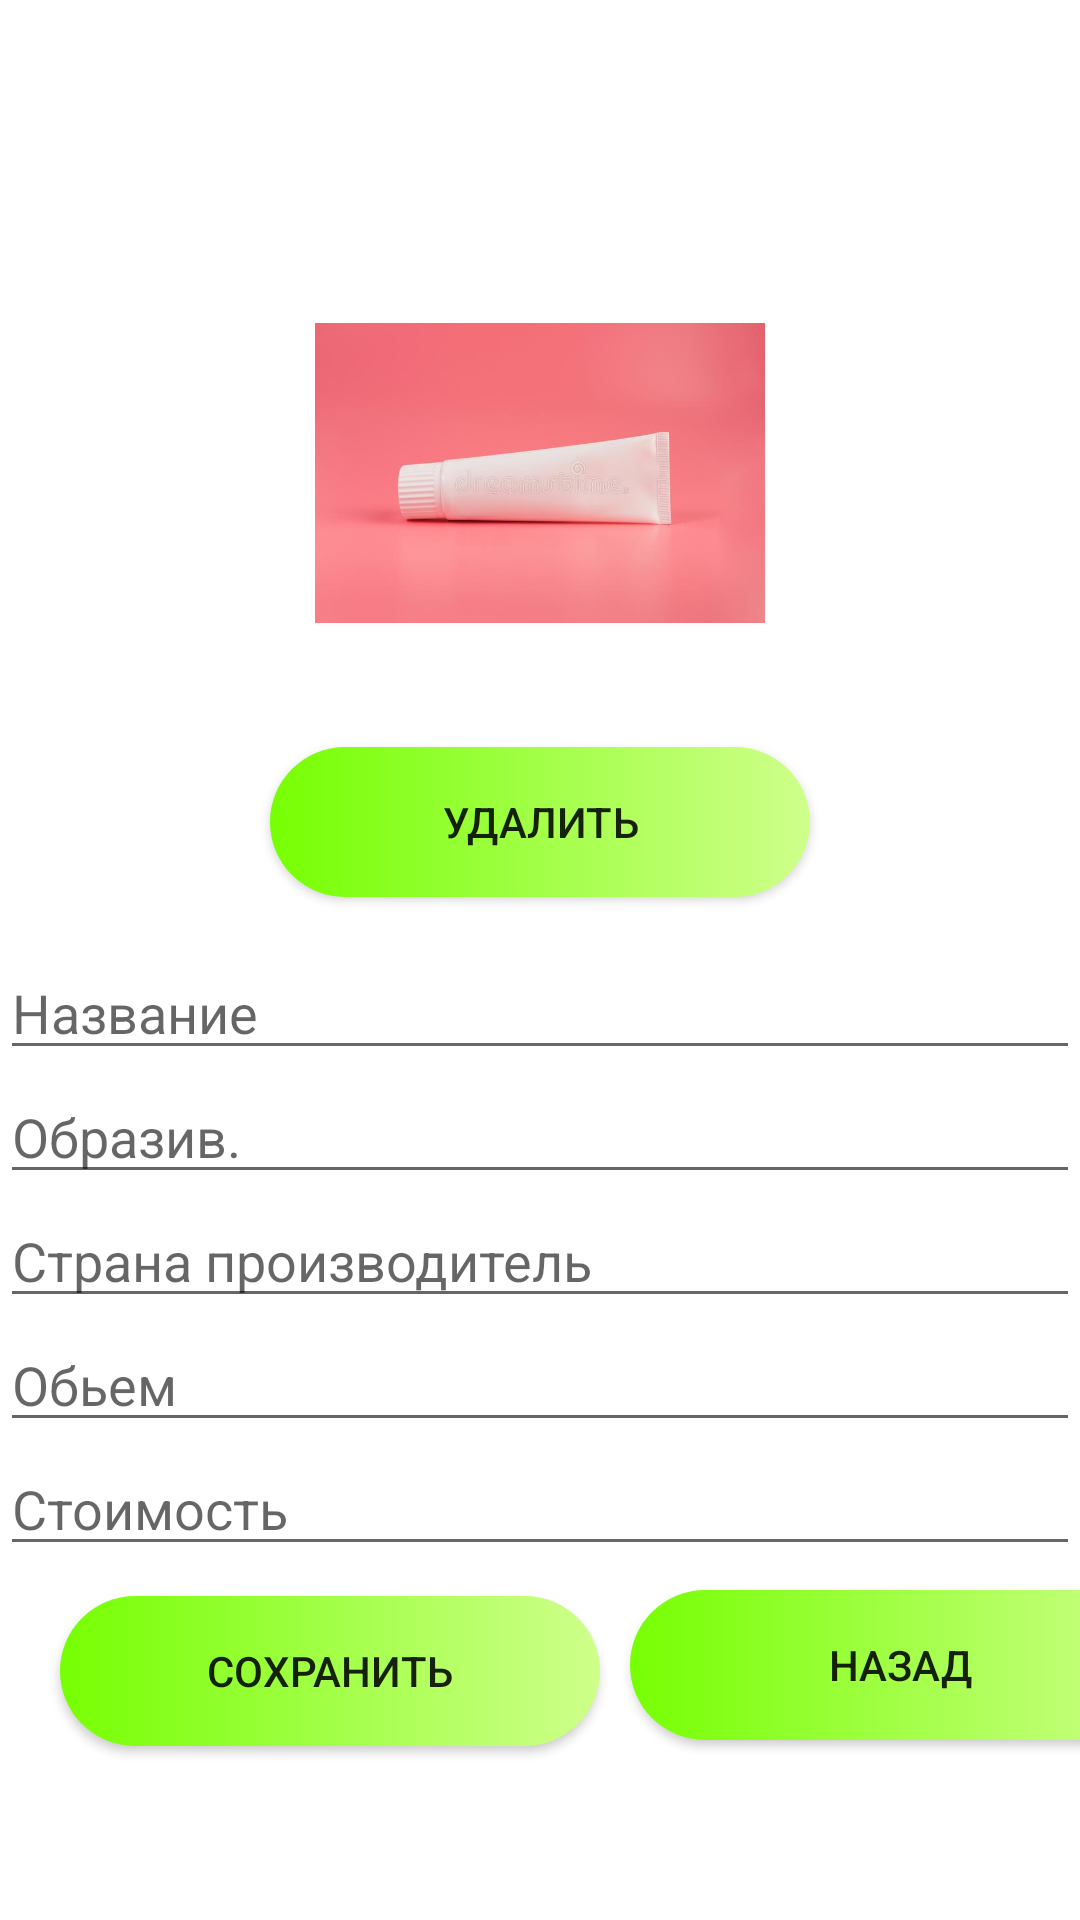

Here is an Android app screen rendered from its layout file. Give the layout XML and the strings, colors and styles it references.
<!-- AndroidManifest.xml: application theme Theme.APIProject -->
<!-- res/layout/activity_add_data.xml -->
<?xml version="1.0" encoding="utf-8"?>
<androidx.constraintlayout.widget.ConstraintLayout xmlns:android="http://schemas.android.com/apk/res/android"
    xmlns:app="http://schemas.android.com/apk/res-auto"
    xmlns:tools="http://schemas.android.com/tools"
    android:layout_width="match_parent"
    android:layout_height="match_parent"
    tools:context=".AddData">

    <ImageView
        android:id="@+id/imageView"
        android:layout_width="150dp"
        android:layout_height="150dp"
        app:layout_constraintBottom_toTopOf="@id/NamePaste"
        app:layout_constraintEnd_toEndOf="parent"
        app:layout_constraintStart_toStartOf="parent"
        app:layout_constraintTop_toTopOf="parent"
        app:srcCompat="@drawable/stock_photo" />

    <EditText
        android:id="@+id/NamePaste"
        android:layout_width="0dp"
        android:layout_height="wrap_content"
        android:hint="@string/namePaste"
        app:layout_constraintBottom_toTopOf="@id/Volume"
        app:layout_constraintEnd_toEndOf="parent"
        app:layout_constraintStart_toStartOf="parent"
        app:layout_constraintTop_toBottomOf="@id/imageView" />

    <EditText
        android:id="@+id/AbrasivenessIndex"
        android:layout_width="0dp"
        android:layout_height="wrap_content"
        android:hint="@string/abrasiveness"
        app:layout_constraintBottom_toTopOf="@id/CountryOrigin"
        app:layout_constraintEnd_toEndOf="parent"
        app:layout_constraintStart_toStartOf="parent"
        app:layout_constraintTop_toBottomOf="@id/NamePaste" />
    <EditText
        android:id="@+id/CountryOrigin"
        android:layout_width="0dp"
        android:layout_height="wrap_content"
        android:hint="@string/country_of_origin"
        app:layout_constraintBottom_toTopOf="@id/Volume"
        app:layout_constraintEnd_toEndOf="parent"
        app:layout_constraintStart_toStartOf="parent"
        app:layout_constraintTop_toBottomOf="@id/AbrasivenessIndex" />
    <EditText
        android:id="@+id/Volume"
        android:layout_width="0dp"
        android:layout_height="wrap_content"
        android:hint="@string/volume"
        app:layout_constraintBottom_toTopOf="@id/Price"
        app:layout_constraintEnd_toEndOf="parent"
        app:layout_constraintStart_toStartOf="parent"
        app:layout_constraintTop_toBottomOf="@id/CountryOrigin" />

    <EditText
        android:id="@+id/Price"
        android:layout_width="0dp"
        android:layout_height="wrap_content"
        android:hint="@string/price"
        app:layout_constraintBottom_toTopOf="@id/btnSafe"
        app:layout_constraintEnd_toEndOf="parent"
        app:layout_constraintStart_toStartOf="parent"
        app:layout_constraintTop_toBottomOf="@id/Volume" />

    <android.widget.Button
        android:id="@+id/btnSafe"
        android:layout_width="180dp"
        android:layout_height="50dp"
        android:layout_marginStart="20dp"
        android:layout_marginTop="10dp"
        android:background="@drawable/style_for_btn"
        android:text="@string/safe"
        app:layout_constraintStart_toStartOf="parent"
        app:layout_constraintTop_toBottomOf="@id/Price" />

    <android.widget.Button
        android:id="@+id/btnDel"
        android:layout_width="180dp"
        android:layout_height="50dp"
        android:text="@string/delete"
        android:background="@drawable/style_for_btn"
        app:layout_constraintBottom_toTopOf="@+id/NamePaste"
        app:layout_constraintEnd_toEndOf="parent"
        app:layout_constraintStart_toStartOf="parent"
        app:layout_constraintTop_toBottomOf="@+id/imageView" />


    <android.widget.Button
        android:id="@+id/btnBack"
        android:layout_width="180dp"
        android:layout_height="50dp"
        android:layout_marginStart="10dp"
        android:layout_marginTop="8dp"
        android:layout_marginEnd="20dp"
        android:background="@drawable/style_for_btn"
        android:text="@string/back"
        app:layout_constraintEnd_toEndOf="parent"
        app:layout_constraintHorizontal_bias="0.0"
        app:layout_constraintStart_toEndOf="@+id/btnSafe"
        app:layout_constraintTop_toBottomOf="@+id/Price" />

</androidx.constraintlayout.widget.ConstraintLayout>
<!-- resources referenced by this layout -->
<resources>
  <!-- drawable stock_photo: jpg bitmap (drawable-v24, 11293 bytes) -->
  <!-- drawable style_for_btn (drawable) -->
  <?xml version="1.0" encoding="utf-8"?>
  <selector xmlns:android="http://schemas.android.com/apk/res/android">
      <item>
          <shape android:shape="rectangle">
  
              <stroke
                  android:color="#47A536"
                  android:width="0dp"/>
              <corners
                  android:radius="200dp"/>
              <solid
                  android:color="#76ff03"/>
              <gradient
                  android:startColor="#76ff03"
                  android:endColor="#CFFF8B"/>
          </shape>
      </item>
  </selector>
  <string name="abrasiveness">Образив.</string>
  <string name="back">Назад</string>
  <string name="country_of_origin">Страна производитель</string>
  <string name="delete">Удалить</string>
  <string name="namePaste">Название</string>
  <string name="price">Стоимость</string>
  <string name="safe">Сохранить</string>
  <string name="volume">Обьем</string>
  <style name="Theme.APIProject" parent="Theme.MaterialComponents.DayNight.DarkActionBar">
          
          <item name="colorPrimary">@color/purple_500</item>
          <item name="colorPrimaryVariant">@color/purple_700</item>
          <item name="colorOnPrimary">@color/white</item>
          
          <item name="colorSecondary">@color/teal_200</item>
          <item name="colorSecondaryVariant">@color/teal_700</item>
          <item name="colorOnSecondary">@color/black</item>
          
          <item name="android:statusBarColor">?attr/colorPrimaryVariant</item>
          
      </style>
  <color name="purple_500">#CFFF8B</color>
  <color name="purple_700">#47A536</color>
  <color name="white">#FFFFFFFF</color>
  <color name="teal_200">#FF03DAC5</color>
  <color name="teal_700">#FF018786</color>
  <color name="black">#FF000000</color>
</resources>
